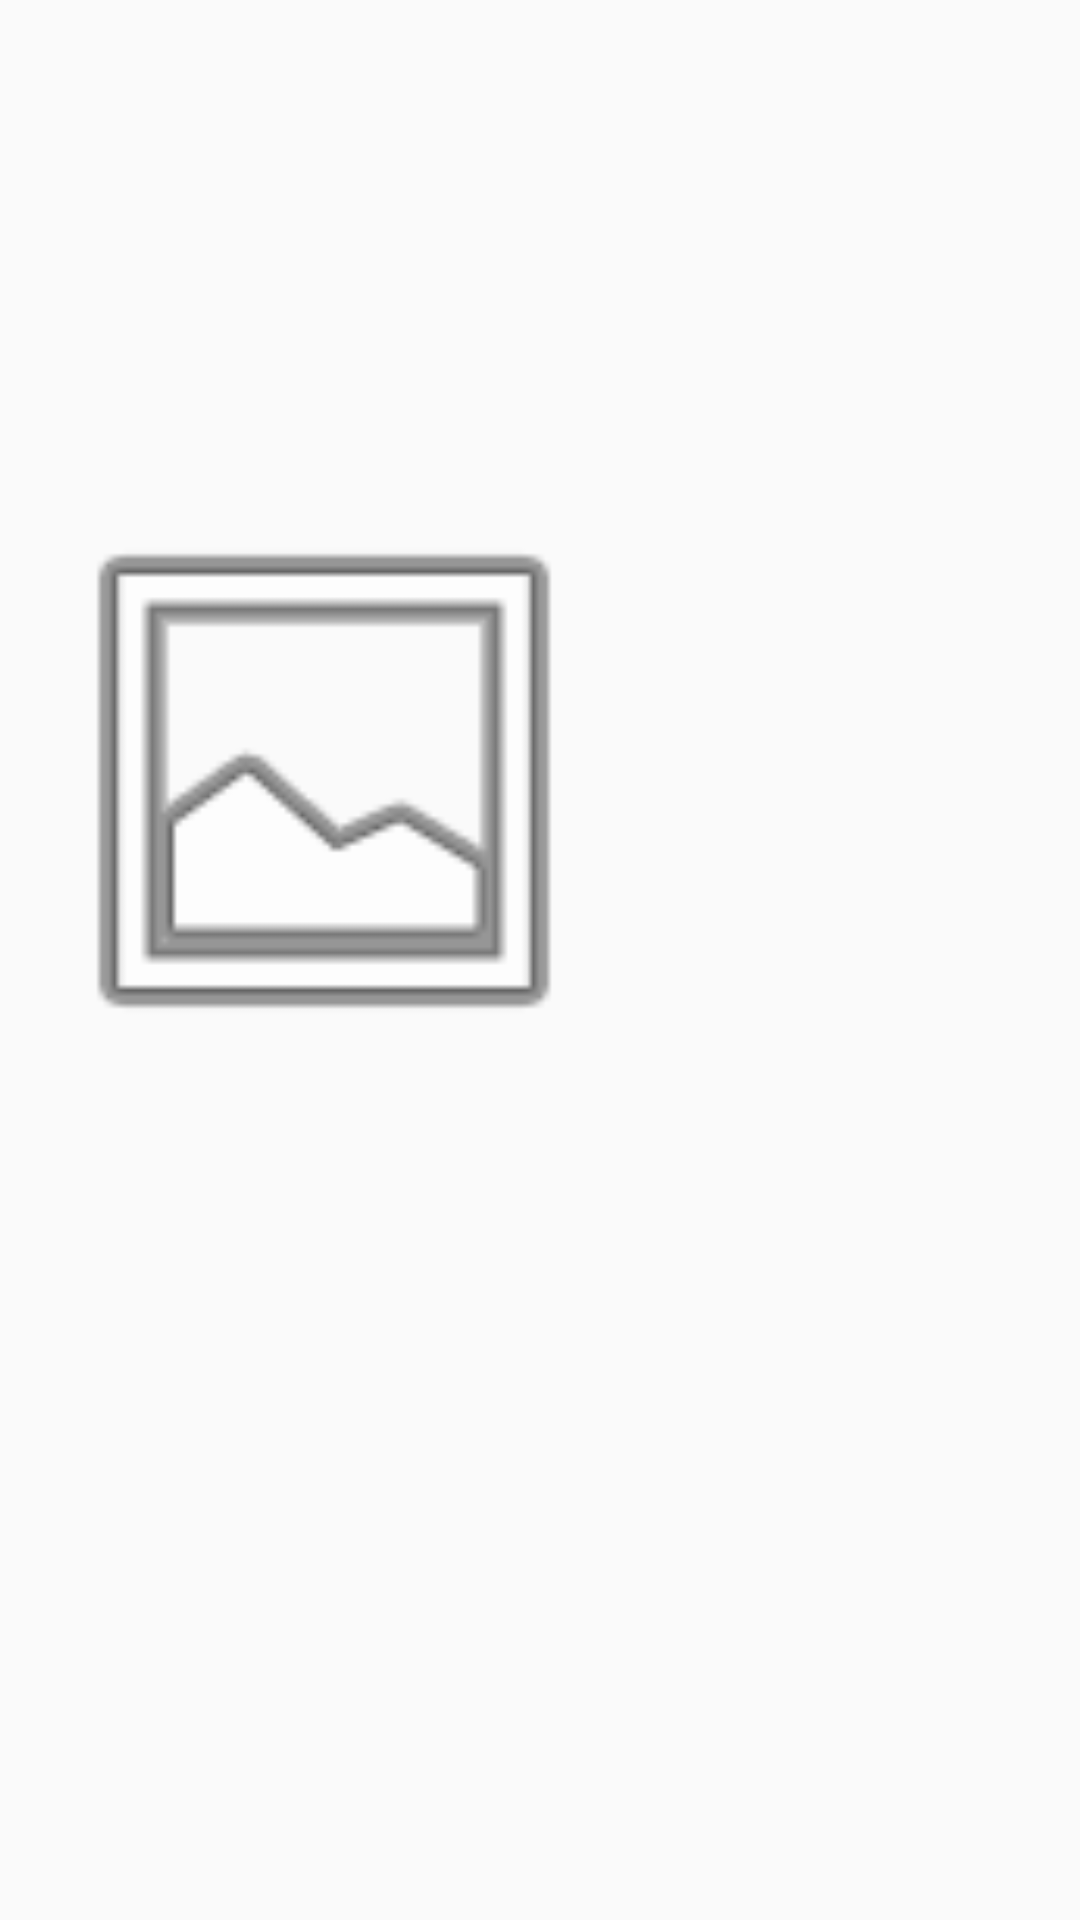

Android layout source for this screen:
<!-- AndroidManifest.xml: application theme AppTheme -->
<!-- res/layout/fragment_movie_details.xml -->
<?xml version="1.0" encoding="utf-8"?>
<ScrollView
    xmlns:android="http://schemas.android.com/apk/res/android"
    xmlns:app="http://schemas.android.com/apk/res-auto"
    xmlns:tools="http://schemas.android.com/tools"
    android:layout_width="match_parent"
    android:layout_height="match_parent"
    android:padding="@dimen/grid_detail_padding"
    tools:context="com.namclu.android.popularreels.fragment.MovieListFragment">

    <android.support.constraint.ConstraintLayout
        android:layout_width="match_parent"
        android:layout_height="match_parent">

        <TextView
            android:id="@+id/text_movie_title"
            style="@style/Headline"
            android:layout_width="wrap_content"
            android:layout_height="wrap_content"
            android:layout_marginTop="8dp"
            app:layout_constraintLeft_toLeftOf="parent"
            app:layout_constraintTop_toTopOf="parent"
            tools:text="Original Title"/>

        <TextView
            android:id="@+id/text_movie_synopsis"
            style="@style/Body1"
            android:layout_width="wrap_content"
            android:layout_height="wrap_content"
            android:layout_marginTop="8dp"
            app:layout_constraintLeft_toLeftOf="parent"
            app:layout_constraintTop_toBottomOf="@+id/text_movie_title"
            tools:text="Movie Synopsis"/>

        <TextView
            android:id="@+id/text_release_date"
            android:layout_width="wrap_content"
            android:layout_height="wrap_content"
            android:layout_marginTop="8dp"
            app:layout_constraintLeft_toLeftOf="parent"
            app:layout_constraintTop_toBottomOf="@+id/text_movie_synopsis"
            tools:text="Release date"/>

        <TextView
            android:id="@+id/text_movie_rating"
            android:layout_width="wrap_content"
            android:layout_height="wrap_content"
            android:layout_marginLeft="8dp"
            android:layout_marginTop="8dp"
            app:layout_constraintLeft_toRightOf="@+id/text_release_date"
            app:layout_constraintTop_toBottomOf="@+id/text_movie_synopsis"
            tools:text="5.0/10"/>

        <ImageView
            android:id="@+id/image_movie_poster"
            android:layout_width="@dimen/movie_details_poster_width"
            android:layout_height="@dimen/movie_details_poster_height"
            android:layout_marginTop="8dp"
            android:src="@android:drawable/ic_menu_gallery"
            app:layout_constraintLeft_toLeftOf="parent"
            app:layout_constraintTop_toBottomOf="@+id/text_release_date"/>

    </android.support.constraint.ConstraintLayout>
</ScrollView>
<!-- resources referenced by this layout -->
<resources>
  <dimen name="grid_detail_padding">8dp</dimen>
  <dimen name="movie_details_poster_height">300dp</dimen>
  <dimen name="movie_details_poster_width">200dp</dimen>
  <style name="Body1">
          <item name="android:textColor">@color/text_secondary</item>
          <item name="android:textSize">14sp</item>
      </style>
  <style name="Headline">
          <item name="android:textColor">@color/text_primary</item>
          <item name="android:textSize">24sp</item>
          <item name="android:ellipsize">end</item>
      </style>
  <style name="AppTheme" parent="Theme.AppCompat.Light.DarkActionBar">
          
          <item name="colorPrimary">@color/colorPrimary</item>
          <item name="colorPrimaryDark">@color/colorPrimaryDark</item>
          <item name="colorAccent">@color/colorAccent</item>
      </style>
  <color name="text_secondary">@color/black_54</color>
  <color name="text_primary">@color/black_87</color>
  <color name="colorPrimary">#3F51B5</color>
  <color name="colorPrimaryDark">#303F9F</color>
  <color name="colorAccent">#FF4081</color>
  <color name="black_54">#79000000</color>
  <color name="black_87">#DD000000</color>
</resources>
